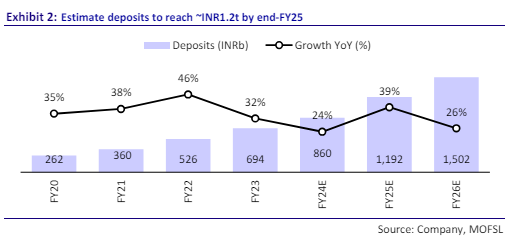

Data behind this chart, as committed beside it:
Exhibit 2: estimate deposits to reach IN…, , 
timeline, Deposits in INR b (light violet bars), Growth YoY in %(black line)
FY20, 262, 35
FY21, 360, 38
FY22, 526, 46
FY23, 694, 32
FY24E, 860, 24
FY25E, 1192, 39
FY26E, 1502, 26
